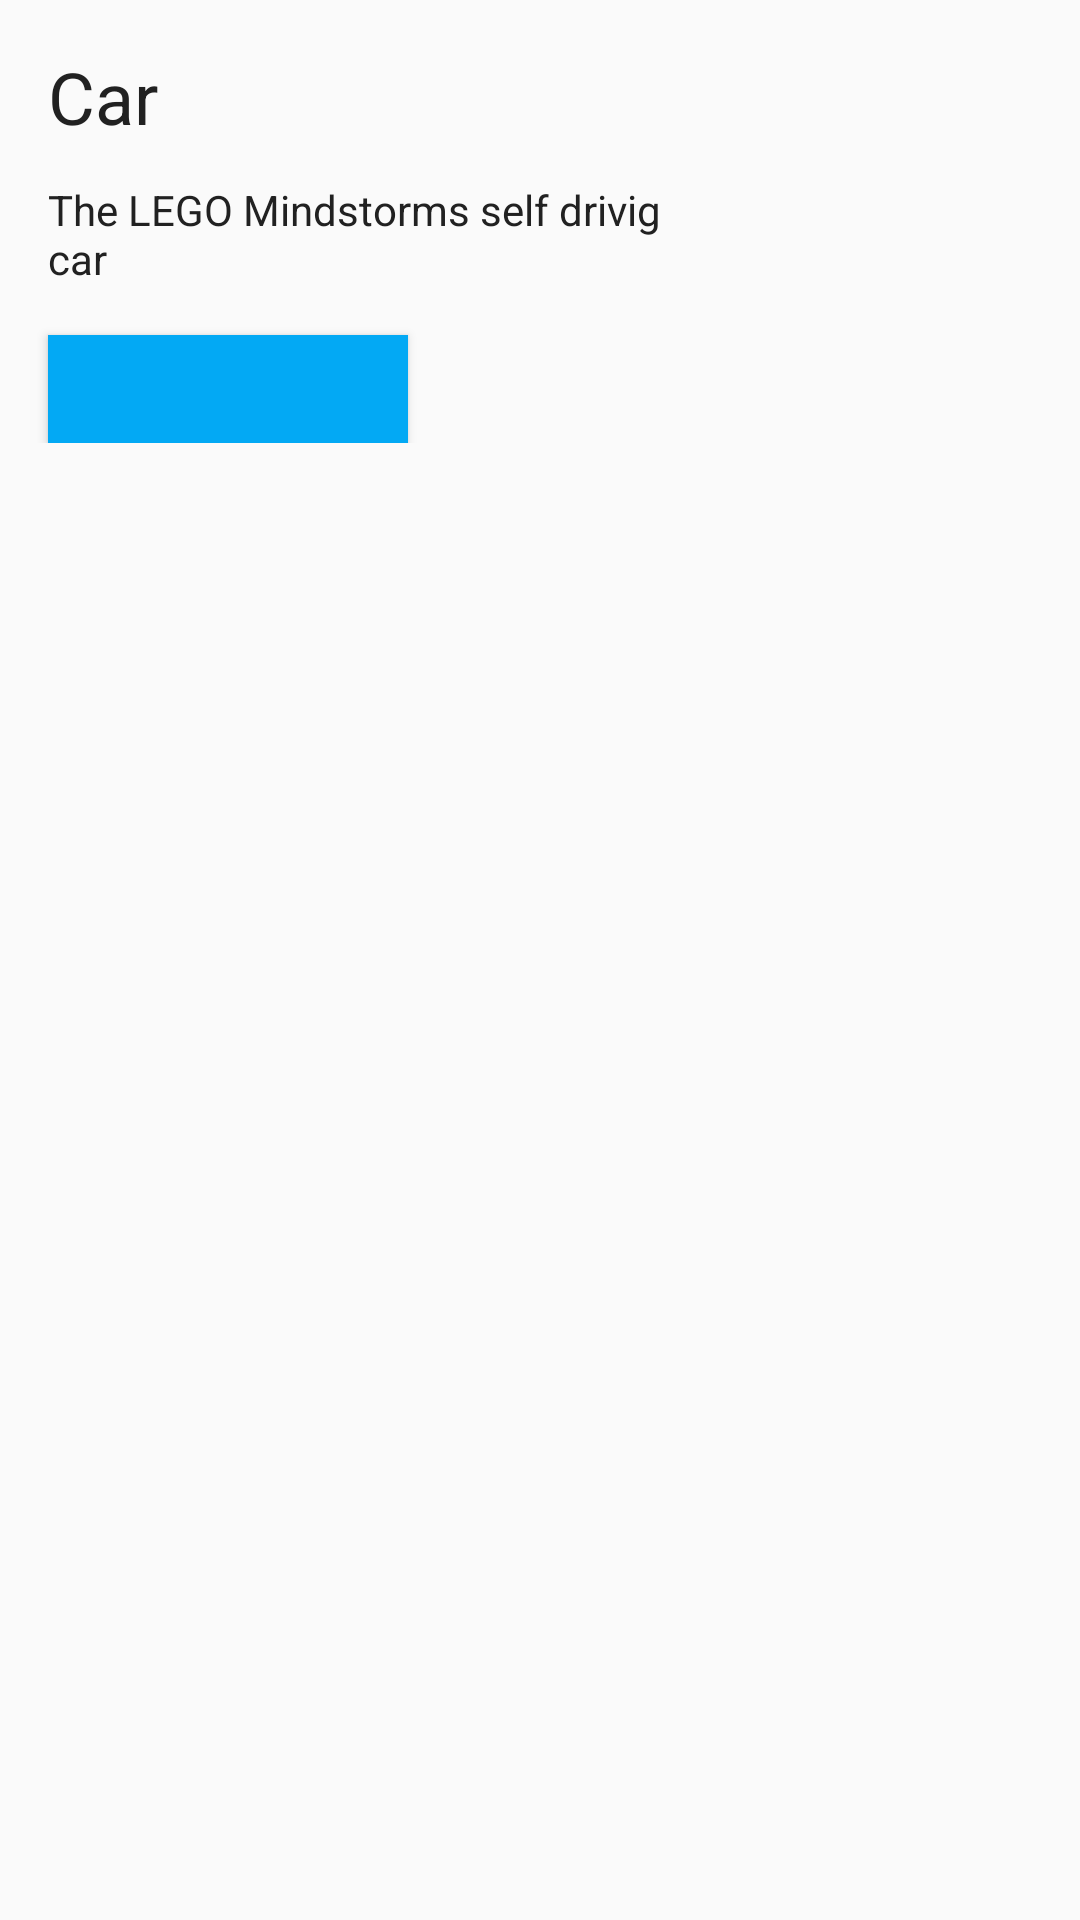

The Android layout XML behind this screen, and the referenced resources:
<!-- AndroidManifest.xml: application theme AppTheme -->
<!-- res/layout/fragment_car.xml -->
<FrameLayout xmlns:android="http://schemas.android.com/apk/res/android"
    xmlns:app="http://schemas.android.com/apk/res-auto"
    xmlns:tools="http://schemas.android.com/tools"
    android:id="@+id/car_fragment"
    android:layout_width="match_parent"
    android:layout_height="match_parent"
    tools:context="smart_things.app.android.gui.CarFragment">

    <RelativeLayout
        android:layout_width="match_parent"
        android:layout_height="wrap_content">

        <TextView
            android:id="@+id/car_label"
            android:layout_width="wrap_content"
            android:layout_height="wrap_content"
            android:layout_alignParentTop="true"
            android:layout_marginStart="@dimen/activity_horizontal_margin"
            android:layout_marginTop="@dimen/activity_vertical_margin"
            android:text="@string/car"
            android:textColor="@color/primary_text"
            android:textSize="24sp" />

        <ImageView
            android:id="@+id/car_icon"
            android:layout_width="120dp"
            android:layout_height="120dp"
            android:layout_alignParentEnd="true"
            android:layout_alignParentTop="true"
            android:layout_marginEnd="@dimen/activity_horizontal_margin"
            android:layout_marginTop="@dimen/activity_vertical_margin"
            android:tint="@color/primary_dark"
            android:tintMode="src_in"
            app:srcCompat="@drawable/ic_car_black" />

        <TextView
            android:id="@+id/car_description"
            android:layout_width="wrap_content"
            android:layout_height="wrap_content"
            android:layout_alignStart="@+id/car_label"
            android:layout_below="@+id/car_label"
            android:layout_marginTop="12dp"
            android:layout_toStartOf="@+id/car_icon"
            android:text="The LEGO Mindstorms self drivig car"
            android:textColor="@color/primary_text"
            android:textSize="14sp" />

        <Button
            android:id="@+id/car_button"
            android:layout_width="120dp"
            android:layout_height="36dp"
            android:layout_alignParentStart="true"
            android:layout_below="@+id/car_description"
            android:layout_marginStart="@dimen/activity_horizontal_margin"
            android:layout_marginTop="@dimen/activity_vertical_margin"
            android:background="@color/primary"
            android:textColor="@android:color/white" />

        <ProgressBar
            android:id="@+id/car_progress"
            style="?android:attr/progressBarStyle"
            android:layout_width="wrap_content"
            android:layout_height="36dp"
            android:layout_alignEnd="@id/car_button"
            android:layout_alignStart="@+id/car_button"
            android:layout_alignTop="@+id/car_button"
            android:indeterminate="true"
            android:visibility="invisible" />

    </RelativeLayout>

</FrameLayout>
<!-- resources referenced by this layout -->
<resources>
  <color name="primary">#03A9F4</color>
  <color name="primary_dark">#0288D1</color>
  <color name="primary_text">#212121</color>
  <dimen name="activity_horizontal_margin">16dp</dimen>
  <dimen name="activity_vertical_margin">16dp</dimen>
  <string name="car">Car</string>
  <style name="AppTheme" parent="Theme.AppCompat.Light.DarkActionBar">
          
          <item name="colorPrimary">@color/primary</item>
          <item name="colorPrimaryDark">@color/primary_dark</item>
          <item name="colorAccent">@color/accent</item>
          <item name="android:windowActionModeOverlay">true</item>
          <item name="windowActionModeOverlay">true</item>
      </style>
  <color name="accent">#FF5722</color>
</resources>
